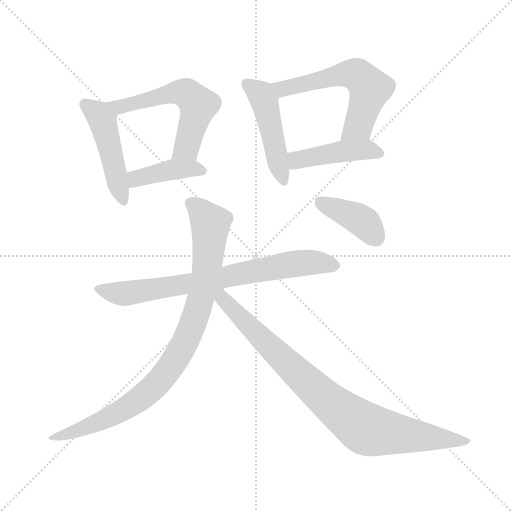
t = 0.00 s
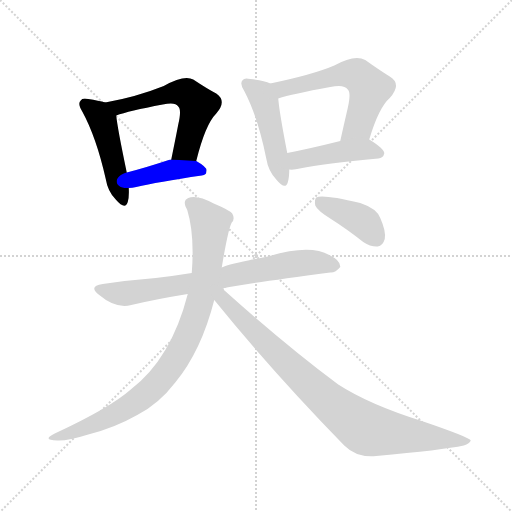
t = 1.52 s
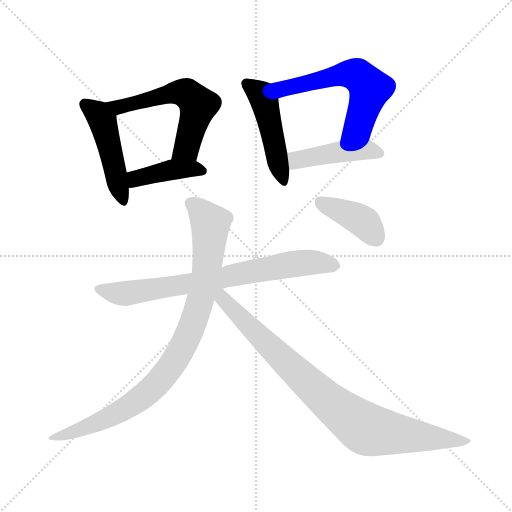
t = 3.04 s
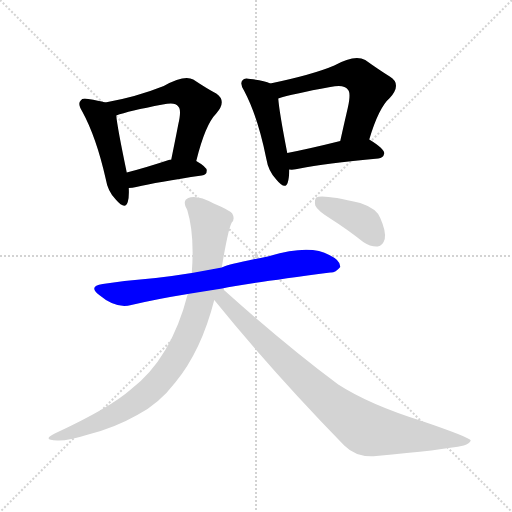
t = 4.56 s
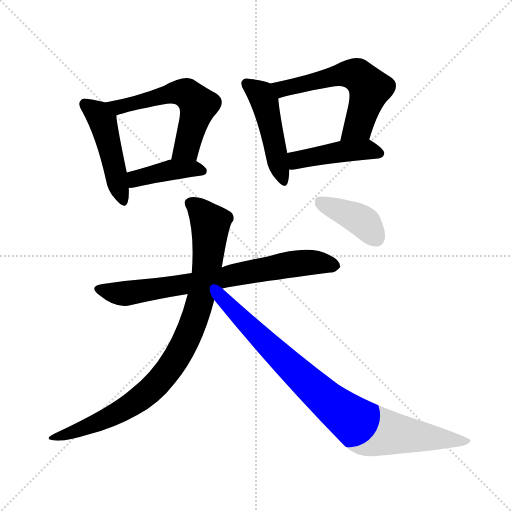
t = 6.08 s
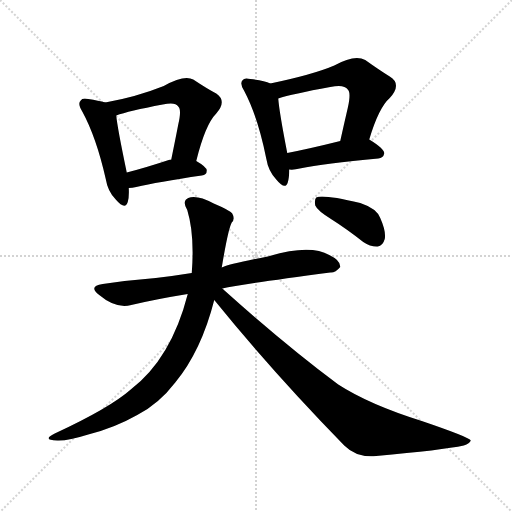
t = 7.60 s

The animated SVG that drew these frames (rendered in a browser with its animation timeline set to each time). Animation: 10 CSS @keyframes rules; one cycle of 7.60 s.

<svg version="1.1" viewBox="0 0 1024 1024" xmlns="http://www.w3.org/2000/svg">
  <g stroke="lightgray" stroke-dasharray="1,1" stroke-width="1" transform="scale(4, 4)">
    <line x1="0" y1="0" x2="256" y2="256"></line>
    <line x1="256" y1="0" x2="0" y2="256"></line>
    <line x1="128" y1="0" x2="128" y2="256"></line>
    <line x1="0" y1="128" x2="256" y2="128"></line>
  </g>
<g transform="scale(1, -1) translate(0, -900)">
   <style type="text/css">
    @keyframes keyframes0 {
      from {
       stroke: blue;
       stroke-dashoffset: 466;
       stroke-width: 128;
       }
       60% {
       animation-timing-function: step-end;
       stroke: blue;
       stroke-dashoffset: 0;
       stroke-width: 128;
       }
       to {
       stroke: black;
       stroke-width: 1024;
       }
       }
       #make-me-a-hanzi-animation-0 {
         animation: keyframes0 0.629232s both;
         animation-delay: 0.000000s;
         animation-timing-function: linear;
       }
    @keyframes keyframes1 {
      from {
       stroke: blue;
       stroke-dashoffset: 566;
       stroke-width: 128;
       }
       65% {
       animation-timing-function: step-end;
       stroke: blue;
       stroke-dashoffset: 0;
       stroke-width: 128;
       }
       to {
       stroke: black;
       stroke-width: 1024;
       }
       }
       #make-me-a-hanzi-animation-1 {
         animation: keyframes1 0.710612s both;
         animation-delay: 0.629232s;
         animation-timing-function: linear;
       }
    @keyframes keyframes2 {
      from {
       stroke: blue;
       stroke-dashoffset: 403;
       stroke-width: 128;
       }
       57% {
       animation-timing-function: step-end;
       stroke: blue;
       stroke-dashoffset: 0;
       stroke-width: 128;
       }
       to {
       stroke: black;
       stroke-width: 1024;
       }
       }
       #make-me-a-hanzi-animation-2 {
         animation: keyframes2 0.577962s both;
         animation-delay: 1.339844s;
         animation-timing-function: linear;
       }
    @keyframes keyframes3 {
      from {
       stroke: blue;
       stroke-dashoffset: 467;
       stroke-width: 128;
       }
       60% {
       animation-timing-function: step-end;
       stroke: blue;
       stroke-dashoffset: 0;
       stroke-width: 128;
       }
       to {
       stroke: black;
       stroke-width: 1024;
       }
       }
       #make-me-a-hanzi-animation-3 {
         animation: keyframes3 0.630046s both;
         animation-delay: 1.917806s;
         animation-timing-function: linear;
       }
    @keyframes keyframes4 {
      from {
       stroke: blue;
       stroke-dashoffset: 579;
       stroke-width: 128;
       }
       65% {
       animation-timing-function: step-end;
       stroke: blue;
       stroke-dashoffset: 0;
       stroke-width: 128;
       }
       to {
       stroke: black;
       stroke-width: 1024;
       }
       }
       #make-me-a-hanzi-animation-4 {
         animation: keyframes4 0.721191s both;
         animation-delay: 2.547852s;
         animation-timing-function: linear;
       }
    @keyframes keyframes5 {
      from {
       stroke: blue;
       stroke-dashoffset: 441;
       stroke-width: 128;
       }
       59% {
       animation-timing-function: step-end;
       stroke: blue;
       stroke-dashoffset: 0;
       stroke-width: 128;
       }
       to {
       stroke: black;
       stroke-width: 1024;
       }
       }
       #make-me-a-hanzi-animation-5 {
         animation: keyframes5 0.608887s both;
         animation-delay: 3.269043s;
         animation-timing-function: linear;
       }
    @keyframes keyframes6 {
      from {
       stroke: blue;
       stroke-dashoffset: 732;
       stroke-width: 128;
       }
       70% {
       animation-timing-function: step-end;
       stroke: blue;
       stroke-dashoffset: 0;
       stroke-width: 128;
       }
       to {
       stroke: black;
       stroke-width: 1024;
       }
       }
       #make-me-a-hanzi-animation-6 {
         animation: keyframes6 0.845703s both;
         animation-delay: 3.877930s;
         animation-timing-function: linear;
       }
    @keyframes keyframes7 {
      from {
       stroke: blue;
       stroke-dashoffset: 875;
       stroke-width: 128;
       }
       74% {
       animation-timing-function: step-end;
       stroke: blue;
       stroke-dashoffset: 0;
       stroke-width: 128;
       }
       to {
       stroke: black;
       stroke-width: 1024;
       }
       }
       #make-me-a-hanzi-animation-7 {
         animation: keyframes7 0.962077s both;
         animation-delay: 4.723633s;
         animation-timing-function: linear;
       }
    @keyframes keyframes8 {
      from {
       stroke: blue;
       stroke-dashoffset: 863;
       stroke-width: 128;
       }
       74% {
       animation-timing-function: step-end;
       stroke: blue;
       stroke-dashoffset: 0;
       stroke-width: 128;
       }
       to {
       stroke: black;
       stroke-width: 1024;
       }
       }
       #make-me-a-hanzi-animation-8 {
         animation: keyframes8 0.952311s both;
         animation-delay: 5.685710s;
         animation-timing-function: linear;
       }
    @keyframes keyframes9 {
      from {
       stroke: blue;
       stroke-dashoffset: 396;
       stroke-width: 128;
       }
       56% {
       animation-timing-function: step-end;
       stroke: blue;
       stroke-dashoffset: 0;
       stroke-width: 128;
       }
       to {
       stroke: black;
       stroke-width: 1024;
       }
       }
       #make-me-a-hanzi-animation-9 {
         animation: keyframes9 0.572266s both;
         animation-delay: 6.638021s;
         animation-timing-function: linear;
       }
</style>
<path d="M 210.5 695.0 Q 197.5 699.0 176.5 702.0 Q 164.5 705.0 161.5 699.0 Q 154.5 693.0 164.5 677.0 Q 192.5 626.0 211.5 542.0 Q 215.5 517.0 231.5 501.0 Q 250.5 479.0 255.5 496.0 Q 258.5 506.0 257.5 524.0 L 253.5 555.0 Q 234.5 646.0 232.5 669.0 C 230.5 690.0 230.5 690.0 210.5 695.0 Z" fill="lightgray"></path> 
<path d="M 392.5 578.0 Q 410.5 651.0 432.5 673.0 Q 454.5 698.0 432.5 713.0 Q 413.5 723.0 386.5 741.0 Q 368.5 751.0 327.5 728.0 Q 272.5 706.0 210.5 695.0 C 181.5 690.0 204.5 660.0 232.5 669.0 Q 256.5 678.0 325.5 691.0 Q 350.5 697.0 356.5 687.0 Q 363.5 681.0 356.5 651.0 Q 350.5 620.0 342.5 581.0 C 336.5 552.0 385.5 549.0 392.5 578.0 Z" fill="lightgray"></path> 
<path d="M 257.5 524.0 Q 264.5 524.0 272.5 526.0 Q 314.5 536.0 403.5 549.0 Q 413.5 550.0 413.5 559.0 Q 413.5 566.0 392.5 578.0 L 342.5 581.0 Q 341.5 581.0 340.5 581.0 Q 292.5 565.0 253.5 555.0 C 224.5 547.0 227.5 522.0 257.5 524.0 Z" fill="lightgray"></path> 
<path d="M 540.5 733.0 Q 528.5 739.0 500.5 742.0 Q 488.5 745.0 485.5 740.0 Q 478.5 733.0 488.5 718.0 Q 515.5 667.0 532.5 583.0 Q 536.5 558.0 552.5 541.0 Q 570.5 519.0 575.5 535.0 Q 578.5 545.0 578.5 561.0 L 574.5 594.0 Q 558.5 676.0 556.5 703.0 C 554.5 728.0 554.5 728.0 540.5 733.0 Z" fill="lightgray"></path> 
<path d="M 738.5 621.0 Q 757.5 685.0 779.5 704.0 Q 804.5 732.0 779.5 747.0 Q 758.5 760.0 730.5 780.0 Q 709.5 792.0 668.5 769.0 Q 626.5 751.0 540.5 733.0 C 511.5 727.0 527.5 694.0 556.5 703.0 Q 583.5 712.0 660.5 726.0 Q 688.5 732.0 695.5 721.0 Q 702.5 715.0 695.5 684.0 Q 688.5 654.0 680.5 618.0 C 673.5 589.0 729.5 592.0 738.5 621.0 Z" fill="lightgray"></path> 
<path d="M 578.5 561.0 Q 588.5 560.0 599.5 563.0 Q 648.5 573.0 756.5 583.0 Q 766.5 584.0 768.5 593.0 Q 769.5 602.0 738.5 621.0 C 725.5 629.0 709.5 625.0 680.5 618.0 Q 620.5 603.0 574.5 594.0 C 545.5 588.0 548.5 562.0 578.5 561.0 Z" fill="lightgray"></path> 
<path d="M 444.5 323.0 Q 486.5 332.0 660.5 355.0 Q 670.5 354.0 680.5 366.0 Q 681.5 379.0 658.5 390.0 Q 619.5 412.0 535.5 387.0 Q 457.5 372.0 443.5 365.0 L 383.5 354.0 Q 346.5 348.0 311.5 344.0 Q 260.5 340.0 205.5 332.0 Q 175.5 328.0 198.5 310.0 Q 231.5 282.0 262.5 290.0 Q 313.5 302.0 375.5 312.0 L 444.5 323.0 Z" fill="lightgray"></path> 
<path d="M 375.5 312.0 Q 342.5 183.0 261.5 121.0 Q 219.5 84.0 109.5 33.0 Q 82.5 20.0 114.5 19.0 Q 135.5 18.0 176.5 31.0 Q 228.5 44.0 274.5 70.0 Q 317.5 92.0 350.5 135.0 Q 402.5 198.0 428.5 300.0 L 443.5 365.0 Q 456.5 443.0 463.5 455.0 Q 470.5 462.0 464.5 473.0 Q 458.5 480.0 427.5 493.0 Q 393.5 511.0 376.5 504.0 Q 363.5 498.0 374.5 480.0 Q 389.5 431.0 383.5 354.0 L 375.5 312.0 Z" fill="lightgray"></path> 
<path d="M 428.5 300.0 Q 543.5 158.0 688.5 9.0 Q 713.5 -16.0 752.5 -12.0 Q 885.5 0.0 927.5 9.0 Q 939.5 13.0 941.5 19.0 Q 940.5 25.0 843.5 58.0 Q 738.5 91.0 676.5 131.0 Q 570.5 210.0 444.5 323.0 C 422.5 343.0 409.5 324.0 428.5 300.0 Z" fill="lightgray"></path> 
<path d="M 663.5 461.0 Q 693.5 442.0 726.5 416.0 Q 741.5 406.0 755.5 407.0 Q 765.5 408.0 769.5 422.0 Q 772.5 437.0 760.5 464.0 Q 753.5 483.0 720.5 494.0 Q 644.5 512.0 632.5 505.0 Q 628.5 501.0 630.5 489.0 Q 634.5 479.0 663.5 461.0 Z" fill="lightgray"></path> 
      <clipPath id="make-me-a-hanzi-clip-0">
      <path d="M 210.5 695.0 Q 197.5 699.0 176.5 702.0 Q 164.5 705.0 161.5 699.0 Q 154.5 693.0 164.5 677.0 Q 192.5 626.0 211.5 542.0 Q 215.5 517.0 231.5 501.0 Q 250.5 479.0 255.5 496.0 Q 258.5 506.0 257.5 524.0 L 253.5 555.0 Q 234.5 646.0 232.5 669.0 C 230.5 690.0 230.5 690.0 210.5 695.0 Z" fill="lightgray"></path>
      </clipPath>
      <path clip-path="url(#make-me-a-hanzi-clip-0)" d="M 170.5 691.0 L 190.5 677.0 L 206.5 654.0 L 243.5 501.0 " fill="none" id="make-me-a-hanzi-animation-0" stroke-dasharray="338 676" stroke-linecap="round"></path>

      <clipPath id="make-me-a-hanzi-clip-1">
      <path d="M 392.5 578.0 Q 410.5 651.0 432.5 673.0 Q 454.5 698.0 432.5 713.0 Q 413.5 723.0 386.5 741.0 Q 368.5 751.0 327.5 728.0 Q 272.5 706.0 210.5 695.0 C 181.5 690.0 204.5 660.0 232.5 669.0 Q 256.5 678.0 325.5 691.0 Q 350.5 697.0 356.5 687.0 Q 363.5 681.0 356.5 651.0 Q 350.5 620.0 342.5 581.0 C 336.5 552.0 385.5 549.0 392.5 578.0 Z" fill="lightgray"></path>
      </clipPath>
      <path clip-path="url(#make-me-a-hanzi-clip-1)" d="M 218.5 694.0 L 243.5 687.0 L 345.5 715.0 L 376.5 711.0 L 396.5 690.0 L 394.5 680.0 L 373.5 604.0 L 349.5 588.0 " fill="none" id="make-me-a-hanzi-animation-1" stroke-dasharray="438 876" stroke-linecap="round"></path>

      <clipPath id="make-me-a-hanzi-clip-2">
      <path d="M 257.5 524.0 Q 264.5 524.0 272.5 526.0 Q 314.5 536.0 403.5 549.0 Q 413.5 550.0 413.5 559.0 Q 413.5 566.0 392.5 578.0 L 342.5 581.0 Q 341.5 581.0 340.5 581.0 Q 292.5 565.0 253.5 555.0 C 224.5 547.0 227.5 522.0 257.5 524.0 Z" fill="lightgray"></path>
      </clipPath>
      <path clip-path="url(#make-me-a-hanzi-clip-2)" d="M 263.5 533.0 L 271.5 543.0 L 347.5 561.0 L 403.5 559.0 " fill="none" id="make-me-a-hanzi-animation-2" stroke-dasharray="275 550" stroke-linecap="round"></path>

      <clipPath id="make-me-a-hanzi-clip-3">
      <path d="M 540.5 733.0 Q 528.5 739.0 500.5 742.0 Q 488.5 745.0 485.5 740.0 Q 478.5 733.0 488.5 718.0 Q 515.5 667.0 532.5 583.0 Q 536.5 558.0 552.5 541.0 Q 570.5 519.0 575.5 535.0 Q 578.5 545.0 578.5 561.0 L 574.5 594.0 Q 558.5 676.0 556.5 703.0 C 554.5 728.0 554.5 728.0 540.5 733.0 Z" fill="lightgray"></path>
      </clipPath>
      <path clip-path="url(#make-me-a-hanzi-clip-3)" d="M 494.5 732.0 L 521.5 711.0 L 529.5 695.0 L 564.5 540.0 " fill="none" id="make-me-a-hanzi-animation-3" stroke-dasharray="339 678" stroke-linecap="round"></path>

      <clipPath id="make-me-a-hanzi-clip-4">
      <path d="M 738.5 621.0 Q 757.5 685.0 779.5 704.0 Q 804.5 732.0 779.5 747.0 Q 758.5 760.0 730.5 780.0 Q 709.5 792.0 668.5 769.0 Q 626.5 751.0 540.5 733.0 C 511.5 727.0 527.5 694.0 556.5 703.0 Q 583.5 712.0 660.5 726.0 Q 688.5 732.0 695.5 721.0 Q 702.5 715.0 695.5 684.0 Q 688.5 654.0 680.5 618.0 C 673.5 589.0 729.5 592.0 738.5 621.0 Z" fill="lightgray"></path>
      </clipPath>
      <path clip-path="url(#make-me-a-hanzi-clip-4)" d="M 550.5 732.0 L 566.5 722.0 L 688.5 752.0 L 717.5 748.0 L 739.5 723.0 L 737.5 713.0 L 714.5 647.0 L 687.5 624.0 " fill="none" id="make-me-a-hanzi-animation-4" stroke-dasharray="451 902" stroke-linecap="round"></path>

      <clipPath id="make-me-a-hanzi-clip-5">
      <path d="M 578.5 561.0 Q 588.5 560.0 599.5 563.0 Q 648.5 573.0 756.5 583.0 Q 766.5 584.0 768.5 593.0 Q 769.5 602.0 738.5 621.0 C 725.5 629.0 709.5 625.0 680.5 618.0 Q 620.5 603.0 574.5 594.0 C 545.5 588.0 548.5 562.0 578.5 561.0 Z" fill="lightgray"></path>
      </clipPath>
      <path clip-path="url(#make-me-a-hanzi-clip-5)" d="M 583.5 567.0 L 593.5 580.0 L 676.5 597.0 L 737.5 601.0 L 758.5 593.0 " fill="none" id="make-me-a-hanzi-animation-5" stroke-dasharray="313 626" stroke-linecap="round"></path>

      <clipPath id="make-me-a-hanzi-clip-6">
      <path d="M 444.5 323.0 Q 486.5 332.0 660.5 355.0 Q 670.5 354.0 680.5 366.0 Q 681.5 379.0 658.5 390.0 Q 619.5 412.0 535.5 387.0 Q 457.5 372.0 443.5 365.0 L 383.5 354.0 Q 346.5 348.0 311.5 344.0 Q 260.5 340.0 205.5 332.0 Q 175.5 328.0 198.5 310.0 Q 231.5 282.0 262.5 290.0 Q 313.5 302.0 375.5 312.0 L 444.5 323.0 Z" fill="lightgray"></path>
      </clipPath>
      <path clip-path="url(#make-me-a-hanzi-clip-6)" d="M 200.5 322.0 L 252.5 313.0 L 570.5 370.0 L 636.5 375.0 L 669.5 368.0 " fill="none" id="make-me-a-hanzi-animation-6" stroke-dasharray="604 1208" stroke-linecap="round"></path>

      <clipPath id="make-me-a-hanzi-clip-7">
      <path d="M 375.5 312.0 Q 342.5 183.0 261.5 121.0 Q 219.5 84.0 109.5 33.0 Q 82.5 20.0 114.5 19.0 Q 135.5 18.0 176.5 31.0 Q 228.5 44.0 274.5 70.0 Q 317.5 92.0 350.5 135.0 Q 402.5 198.0 428.5 300.0 L 443.5 365.0 Q 456.5 443.0 463.5 455.0 Q 470.5 462.0 464.5 473.0 Q 458.5 480.0 427.5 493.0 Q 393.5 511.0 376.5 504.0 Q 363.5 498.0 374.5 480.0 Q 389.5 431.0 383.5 354.0 L 375.5 312.0 Z" fill="lightgray"></path>
      </clipPath>
      <path clip-path="url(#make-me-a-hanzi-clip-7)" d="M 383.5 491.0 L 420.5 452.0 L 418.5 405.0 L 396.5 283.0 L 362.5 200.0 L 325.5 145.0 L 268.5 94.0 L 193.5 54.0 L 120.5 29.0 " fill="none" id="make-me-a-hanzi-animation-7" stroke-dasharray="747 1494" stroke-linecap="round"></path>

      <clipPath id="make-me-a-hanzi-clip-8">
      <path d="M 428.5 300.0 Q 543.5 158.0 688.5 9.0 Q 713.5 -16.0 752.5 -12.0 Q 885.5 0.0 927.5 9.0 Q 939.5 13.0 941.5 19.0 Q 940.5 25.0 843.5 58.0 Q 738.5 91.0 676.5 131.0 Q 570.5 210.0 444.5 323.0 C 422.5 343.0 409.5 324.0 428.5 300.0 Z" fill="lightgray"></path>
      </clipPath>
      <path clip-path="url(#make-me-a-hanzi-clip-8)" d="M 440.5 314.0 L 474.5 271.0 L 629.5 121.0 L 727.5 45.0 L 780.5 33.0 L 937.5 18.0 " fill="none" id="make-me-a-hanzi-animation-8" stroke-dasharray="735 1470" stroke-linecap="round"></path>

      <clipPath id="make-me-a-hanzi-clip-9">
      <path d="M 663.5 461.0 Q 693.5 442.0 726.5 416.0 Q 741.5 406.0 755.5 407.0 Q 765.5 408.0 769.5 422.0 Q 772.5 437.0 760.5 464.0 Q 753.5 483.0 720.5 494.0 Q 644.5 512.0 632.5 505.0 Q 628.5 501.0 630.5 489.0 Q 634.5 479.0 663.5 461.0 Z" fill="lightgray"></path>
      </clipPath>
      <path clip-path="url(#make-me-a-hanzi-clip-9)" d="M 637.5 500.0 L 716.5 463.0 L 752.5 424.0 " fill="none" id="make-me-a-hanzi-animation-9" stroke-dasharray="268 536" stroke-linecap="round"></path>

</g>
</svg>
